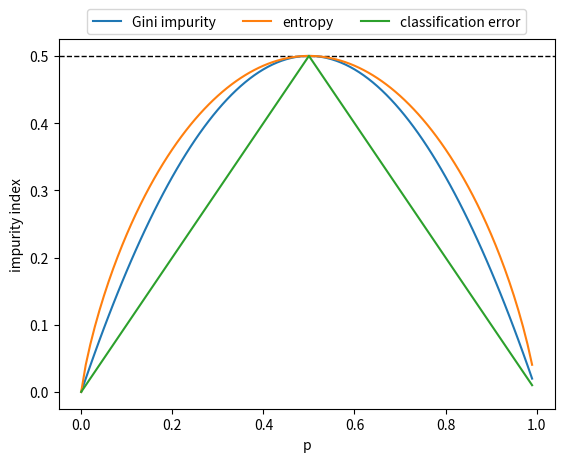

Python code for this plot:
"""
show graph of impurity functions
"""

import matplotlib.pyplot as plt
import numpy as np


# Gini impurity
def gini(p):
    return 1 - (p**2 + (1 - p)**2)


# entropy
def entropy(p):
    if (p == 0) or (p == 1):
        return 0
    else:
        return -(p*np.log2(p) + (1 - p)*np.log2(1 - p))


# classification error
def error(p):
    return 1 - max(p, 1 - p)


def main():
    x_points = np.arange(0, 1, 0.01)
    y_gini = [gini(x) for x in x_points]
    y_entropy = [0.5*entropy(x) for x in x_points]
    y_error = [error(x) for x in x_points]

    ax = plt.subplot(111)
    ax.axhline(y=0.5, linewidth=1, linestyle='--', color='k')
    for y_points, label in zip(
        [y_gini, y_entropy, y_error],
        ['Gini impurity', 'entropy', 'classification error']
        ):
        ax.plot(x_points, y_points, label=label)
    ax.legend(loc='upper center', bbox_to_anchor=(0.5, 1.1), ncol=5, fancybox=True, shadow=False)
    plt.xlabel('p')
    plt.ylabel('impurity index')
    plt.show()


if __name__ == '__main__':
    main()
